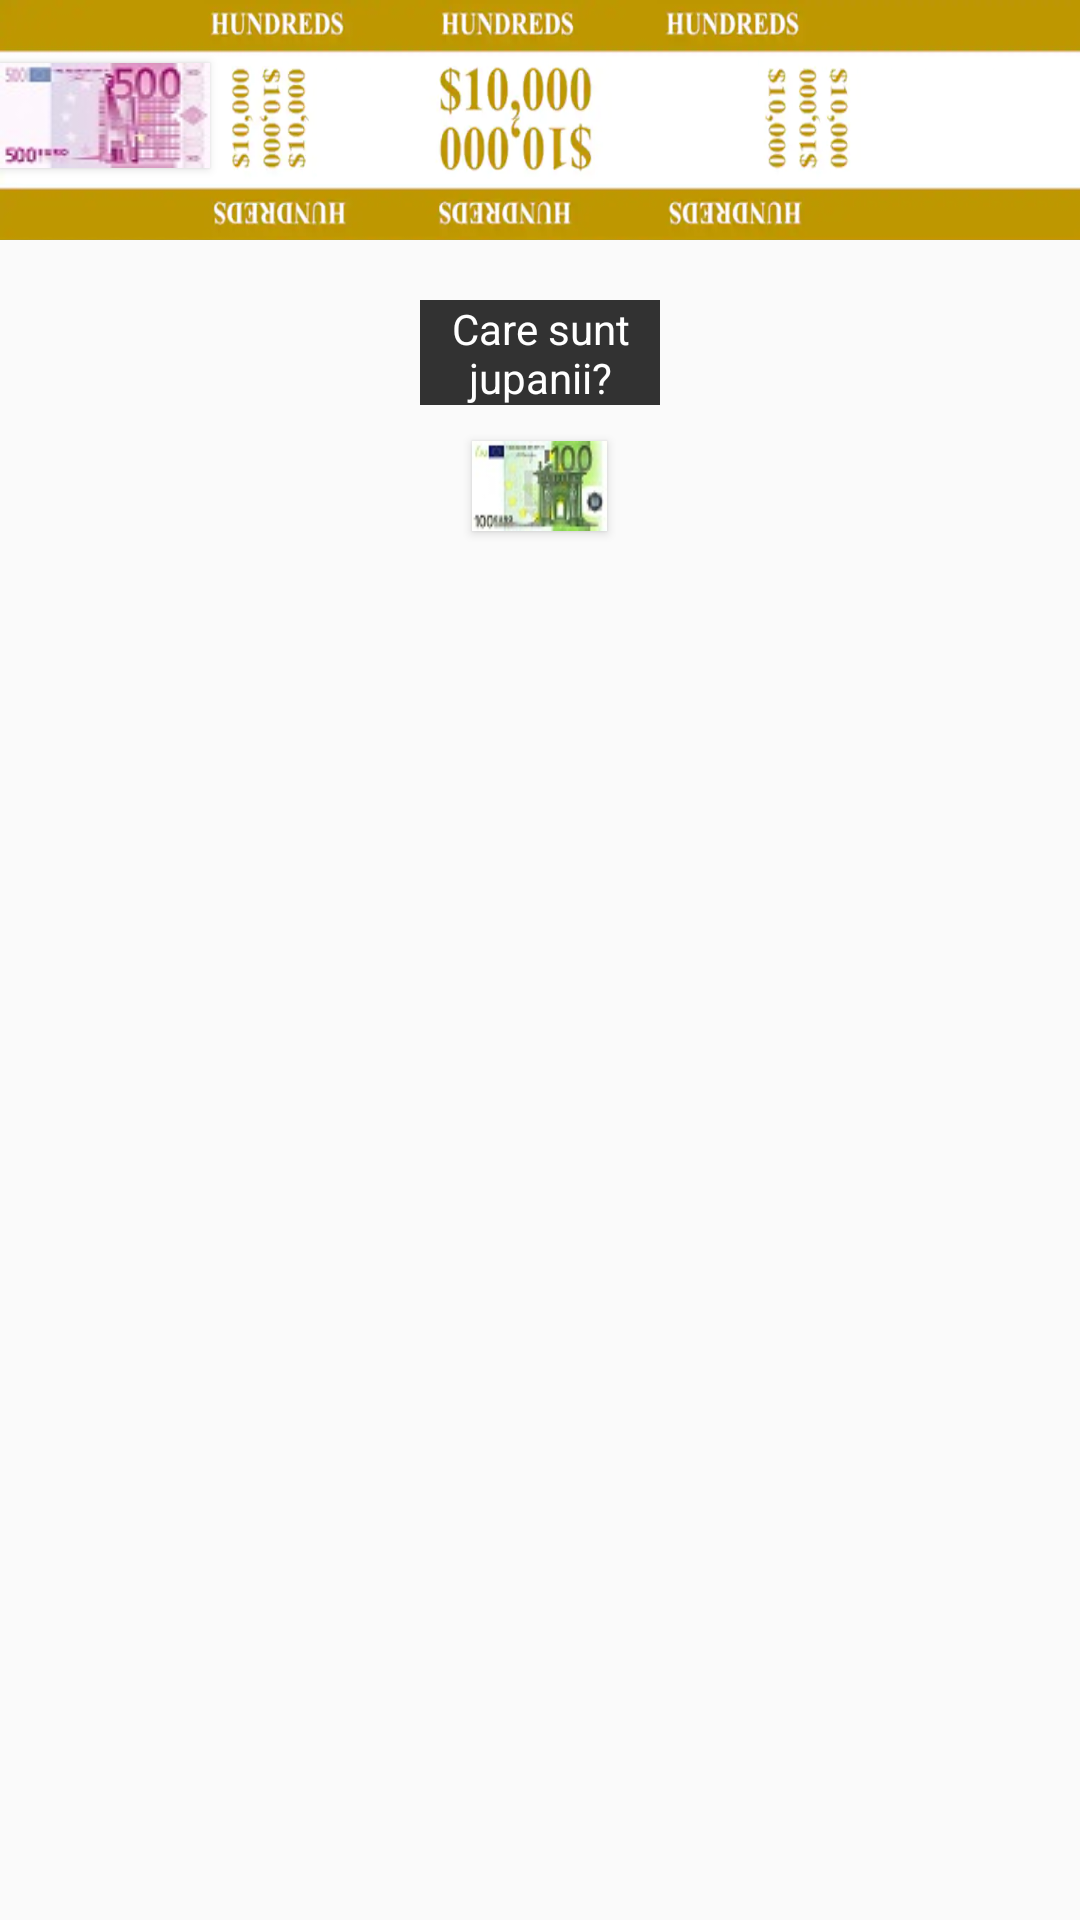

Android layout source for this screen:
<!-- AndroidManifest.xml: application theme AppTheme -->
<!-- res/layout/activity_joc.xml -->
<?xml version="1.0" encoding="utf-8"?>
<RelativeLayout xmlns:android="http://schemas.android.com/apk/res/android"
    xmlns:app="http://schemas.android.com/apk/res-auto"
    xmlns:tools="http://schemas.android.com/tools"
    android:layout_width="match_parent"
    android:layout_height="match_parent"
    tools:context=".Choose_names">

    <TextView
        android:id="@+id/title_help"
        android:layout_width="match_parent"
        android:layout_height="80dp"
        android:background="@drawable/money_strap_100bills" />

    <TextView
        android:id="@+id/title_content"
        android:layout_width="match_parent"
        android:layout_height="match_parent"
        android:layout_below="@id/title_help">
    </TextView>

    <TextView
        android:id="@+id/jupani_question"
        android:layout_below="@id/title_help"
        android:layout_width="190dp"
        android:layout_height="35dp"
        android:layout_marginTop="20dp"
        android:layout_marginStart="280dp"
        android:layout_centerHorizontal="true"
        android:background="#CC000000"
        android:text="Care sunt jupanii?"
        android:gravity="center"
        android:textColor="#fff">
    </TextView>

    <Button
        android:id="@+id/button3"
        android:layout_width="70dp"
        android:layout_height="35dp"
        android:layout_marginTop="21dp"
        android:background="@drawable/cinque_euro" />

    <Button
        android:id="@+id/button13"
        android:layout_below="@id/title_help"
        android:layout_width="70dp"
        android:layout_height="30dp"
        android:layout_marginStart="315dp"
        android:layout_marginTop="67dp"
        android:layout_centerHorizontal="true"
        android:background="@drawable/euro_2_2" />

    <TextView
        android:layout_below="@id/title_help"
        android:layout_width="wrap_content"
        android:layout_height="wrap_content"
        android:layout_marginTop="72dp"
        android:text="@string/adauga_un_jupan"
        android:layout_marginStart="417dp"
        android:background="#CC000000"
        android:textColor="#fff" />

    <TextView
        android:id="@+id/players"
        android:layout_below="@id/title_help"
        android:layout_width="wrap_content"
        android:layout_height="wrap_content"
        android:maxWidth="300dp"
        android:background="#000"
        android:layout_centerHorizontal="true"
        android:layout_marginTop="120dp"
        android:textColor="#fff"/>

</RelativeLayout>
<!-- resources referenced by this layout -->
<resources>
  <!-- drawable cinque_euro: jpg bitmap (drawable, 3089 bytes) -->
  <!-- drawable euro_2_2: jpg bitmap (drawable, 3512 bytes) -->
  <!-- drawable money_strap_100bills: png bitmap (drawable, 250681 bytes) -->
  <string name="adauga_un_jupan">&lt;- Adauga un jupan</string>
  <style name="AppTheme" parent="Theme.AppCompat.Light.NoActionBar">
          
          <item name="colorPrimary">@color/colorPrimary</item>
          <item name="colorPrimaryDark">@color/colorPrimaryDark</item>
          <item name="colorAccent">@color/colorAccent</item>
      </style>
  <color name="colorPrimary">#6200EE</color>
  <color name="colorPrimaryDark">#3700B3</color>
  <color name="colorAccent">#03DAC5</color>
</resources>
